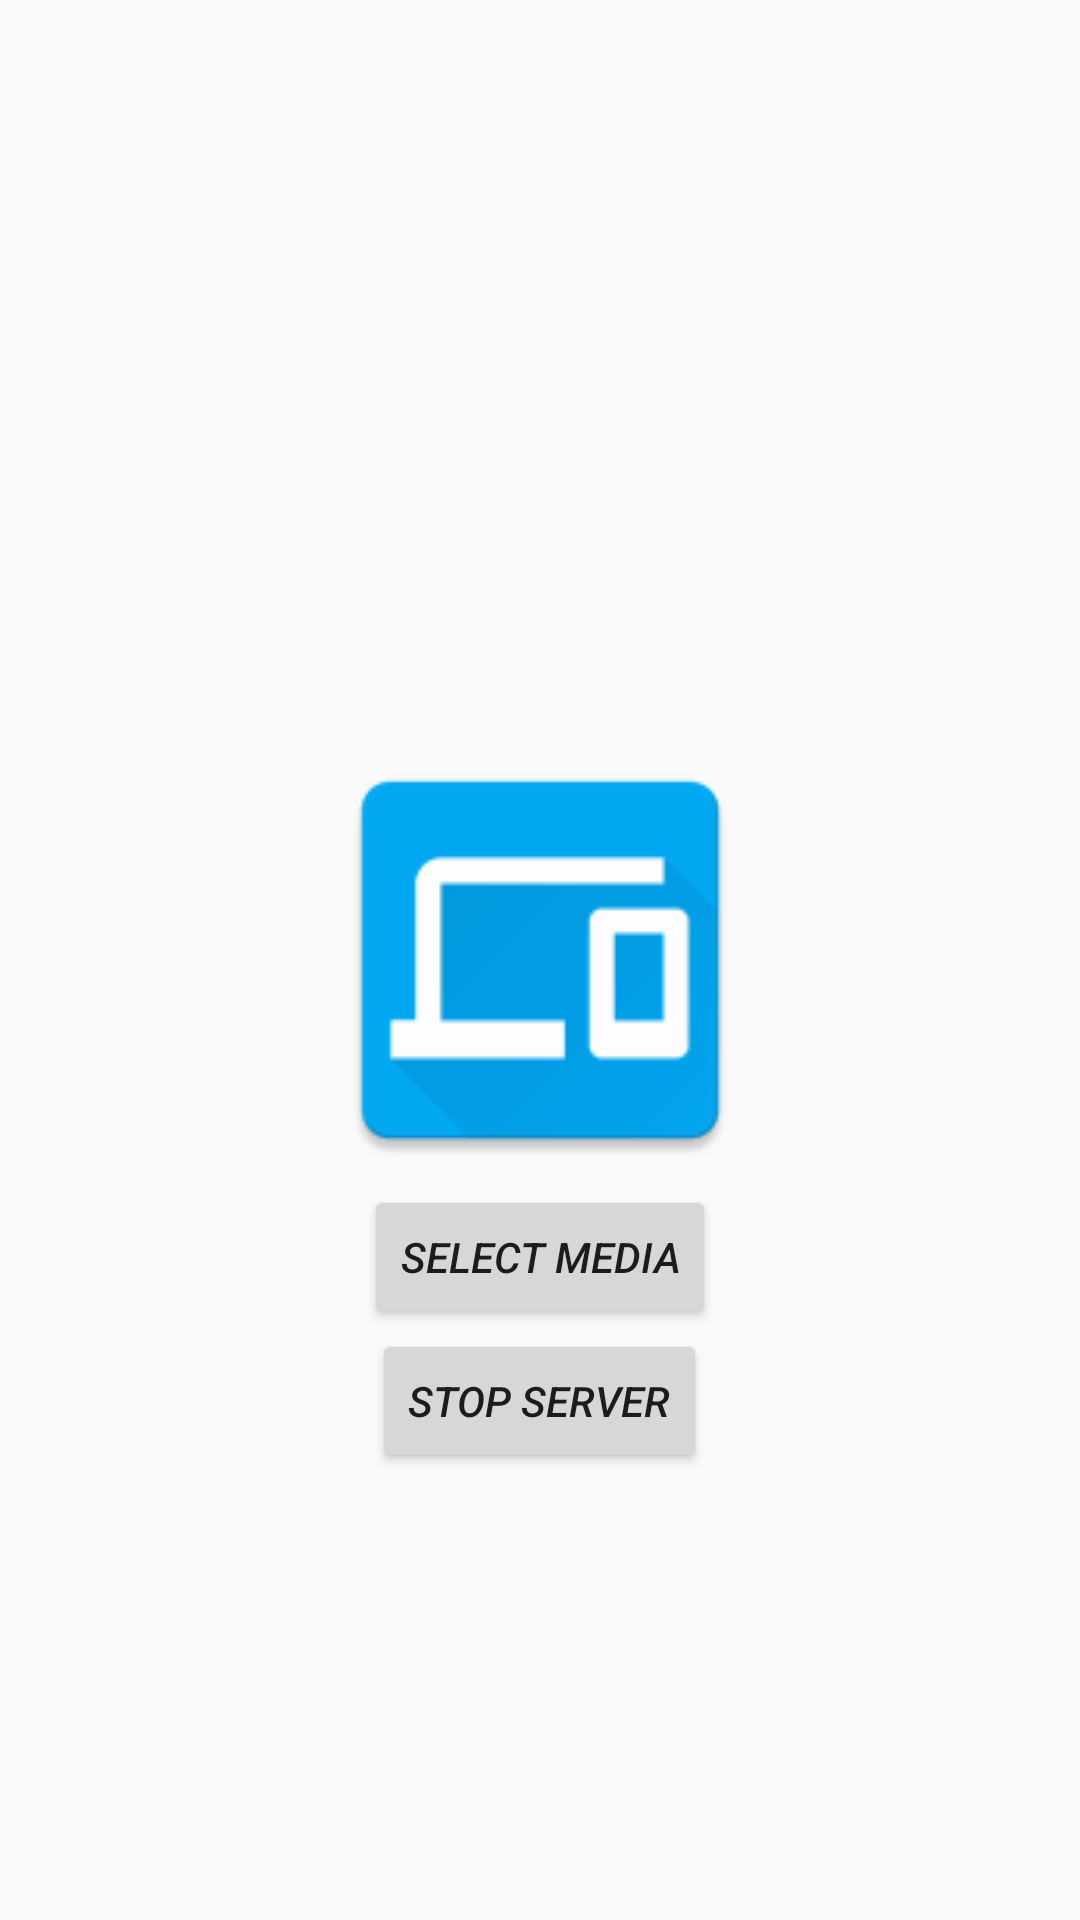

Android layout source for this screen:
<!-- AndroidManifest.xml: application theme AppTheme -->
<!-- res/layout/nav_page.xml -->
<RelativeLayout xmlns:android="http://schemas.android.com/apk/res/android"
    xmlns:tools="http://schemas.android.com/tools"
    android:layout_width="fill_parent"
    android:layout_height="fill_parent">



    <ImageView android:id="@+id/dl_image"
        android:layout_width="150dp"
        android:layout_height="wrap_content"
        android:layout_marginRight="10dp"
        android:adjustViewBounds="true"
        android:scaleType="fitCenter"
        android:src="@mipmap/ic_launcher"
        android:layout_centerVertical="true"
        android:layout_centerHorizontal="true" />

    <Button
        android:layout_width="wrap_content"
        android:layout_height="wrap_content"
        android:text="Select Media"
        android:id="@+id/button"
        android:layout_below="@+id/dl_image"
        android:layout_centerHorizontal="true"
        android:textStyle="italic" />

    <Button
        android:layout_width="wrap_content"
        android:layout_height="wrap_content"
        android:text="Stop Server"
        android:id="@+id/button2"
        android:layout_below="@+id/button"
        android:layout_centerHorizontal="true"
        android:textStyle="italic" />

</RelativeLayout>
<!-- resources referenced by this layout -->
<resources>
  <!-- mipmap ic_launcher: png bitmap (mipmap-hdpi, 2146 bytes) -->
  <style name="AppTheme" parent="Theme.AppCompat.Light.DarkActionBar">
          
          <item name="colorPrimary">@color/colorPrimary</item>
          <item name="colorPrimaryDark">@color/colorPrimaryDark</item>
          <item name="colorAccent">@color/colorAccent</item>
      </style>
  <color name="colorPrimary">#3f51b5</color>
  <color name="colorPrimaryDark">#303f9f</color>
  <color name="colorAccent">#3f51b5</color>
</resources>
